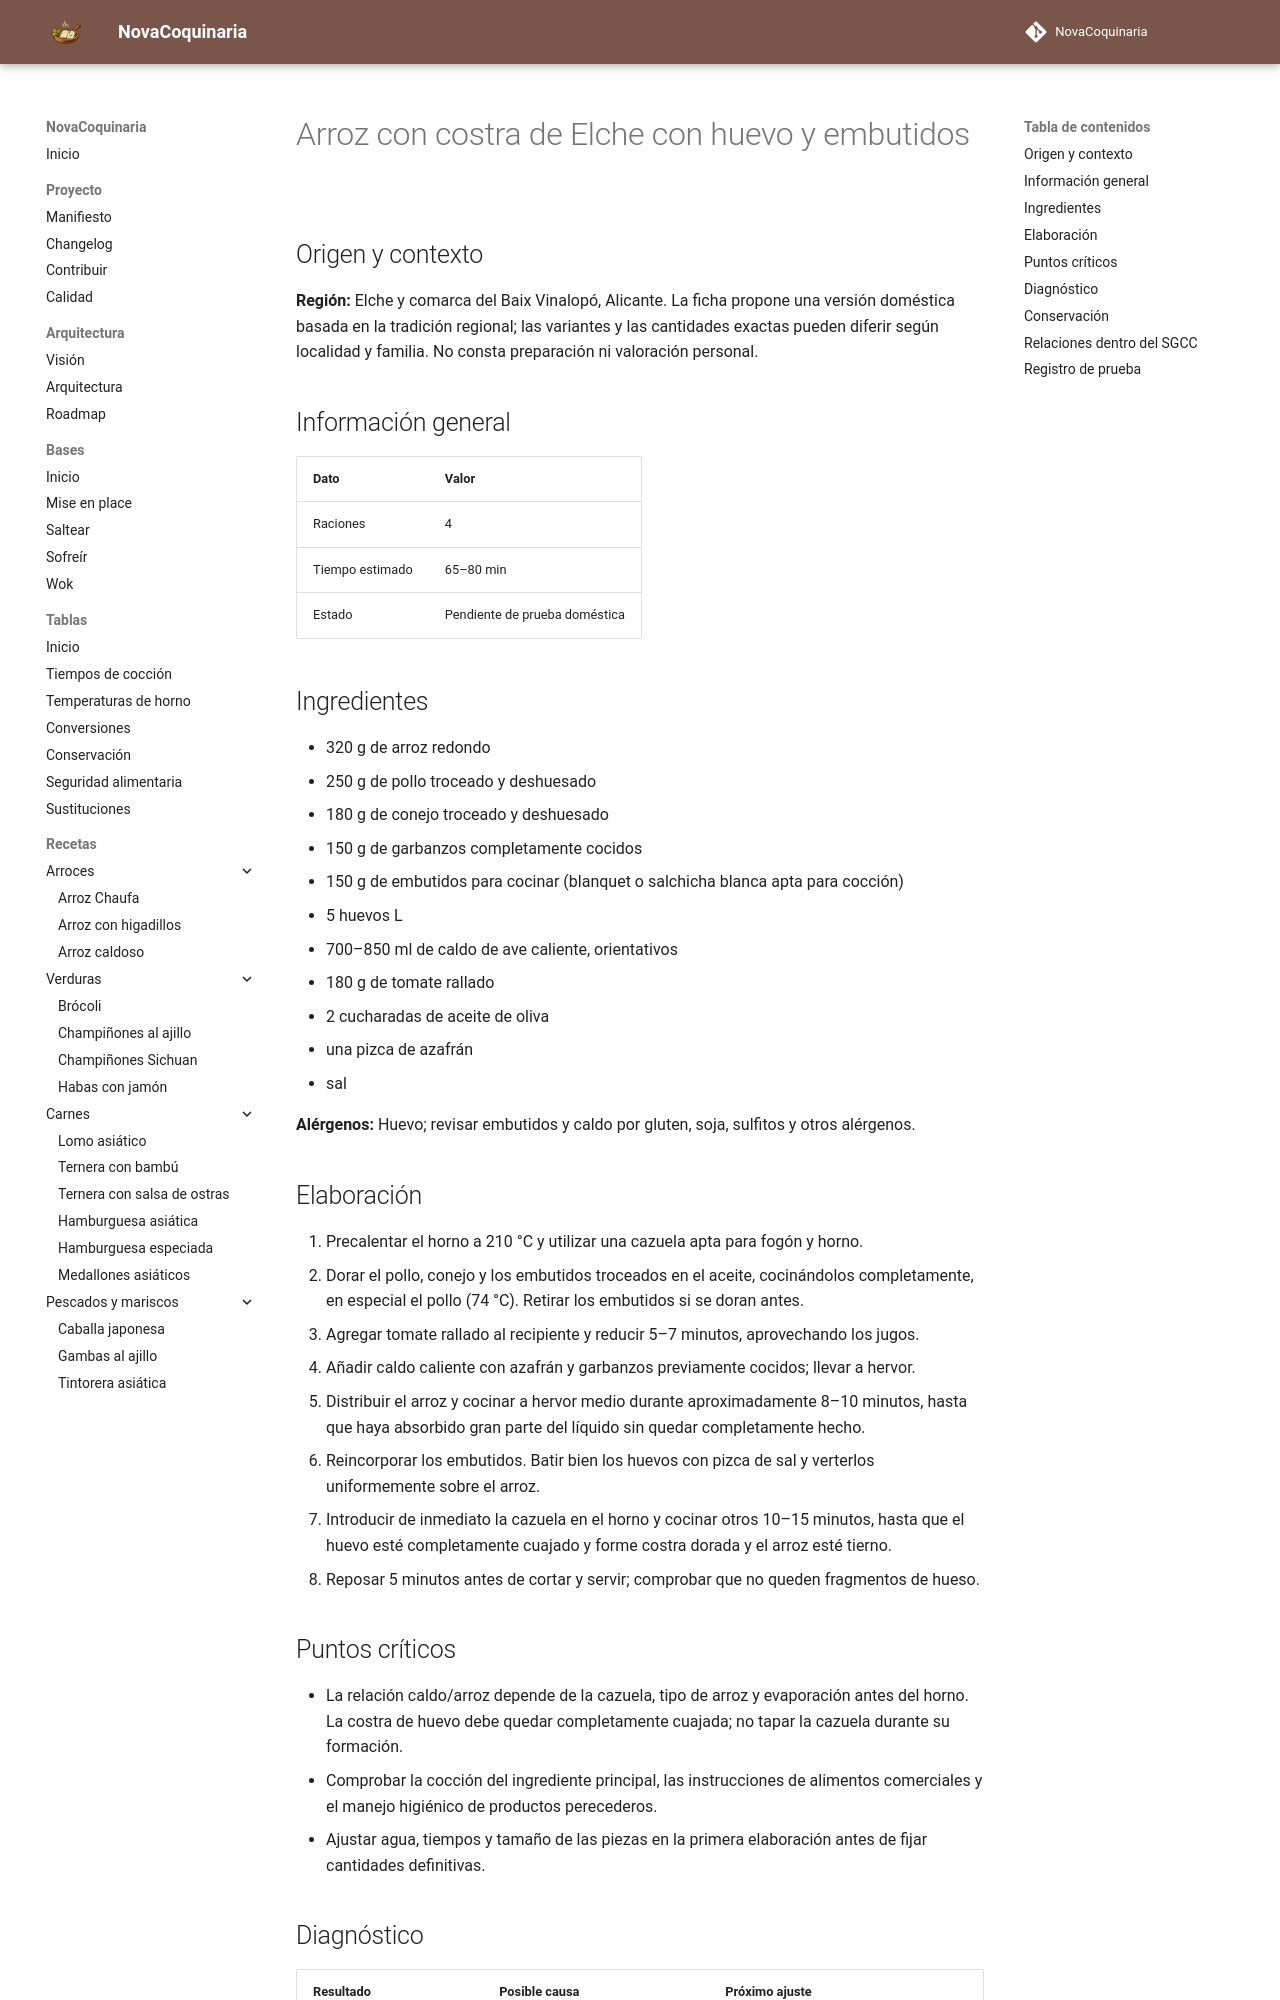

repository: fran-eliot/NovaCoquinaria · page: 01_Arroces/arroz_con_costra_de_elche_con_huevo_y_embutidos.html · generator: mkdocs

---
id: REC-434
tipo: receta
titulo: Arroz con costra de Elche con huevo y embutidos
categoria: Arroces
estado: borrador
version: 1.0.0
ultima_revision: 2026-11-15
etiquetas:
  - cocina-espanola
  - tradicional
  - receta-propuesta
  - pendiente-de-prueba
---

# Arroz con costra de Elche con huevo y embutidos

## Origen y contexto

**Región:** Elche y comarca del Baix Vinalopó, Alicante. La ficha propone una versión doméstica basada en la tradición regional; las variantes y las cantidades exactas pueden diferir según localidad y familia. No consta preparación ni valoración personal.

## Información general

| Dato | Valor |
|---|---|
| Raciones | 4 |
| Tiempo estimado | 65–80 min |
| Estado | Pendiente de prueba doméstica |

## Ingredientes

- 320 g de arroz redondo
- 250 g de pollo troceado y deshuesado
- 180 g de conejo troceado y deshuesado
- 150 g de garbanzos completamente cocidos
- 150 g de embutidos para cocinar (blanquet o salchicha blanca apta para cocción)
- 5 huevos L
- 700–850 ml de caldo de ave caliente, orientativos
- 180 g de tomate rallado
- 2 cucharadas de aceite de oliva
- una pizca de azafrán
- sal

**Alérgenos:** Huevo; revisar embutidos y caldo por gluten, soja, sulfitos y otros alérgenos.

## Elaboración

1. Precalentar el horno a 210 °C y utilizar una cazuela apta para fogón y horno.
2. Dorar el pollo, conejo y los embutidos troceados en el aceite, cocinándolos completamente, en especial el pollo (74 °C). Retirar los embutidos si se doran antes.
3. Agregar tomate rallado al recipiente y reducir 5–7 minutos, aprovechando los jugos.
4. Añadir caldo caliente con azafrán y garbanzos previamente cocidos; llevar a hervor.
5. Distribuir el arroz y cocinar a hervor medio durante aproximadamente 8–10 minutos, hasta que haya absorbido gran parte del líquido sin quedar completamente hecho.
6. Reincorporar los embutidos. Batir bien los huevos con pizca de sal y verterlos uniformemente sobre el arroz.
7. Introducir de inmediato la cazuela en el horno y cocinar otros 10–15 minutos, hasta que el huevo esté completamente cuajado y forme costra dorada y el arroz esté tierno.
8. Reposar 5 minutos antes de cortar y servir; comprobar que no queden fragmentos de hueso.

## Puntos críticos

- La relación caldo/arroz depende de la cazuela, tipo de arroz y evaporación antes del horno. La costra de huevo debe quedar completamente cuajada; no tapar la cazuela durante su formación.
- Comprobar la cocción del ingrediente principal, las instrucciones de alimentos comerciales y el manejo higiénico de productos perecederos.
- Ajustar agua, tiempos y tamaño de las piezas en la primera elaboración antes de fijar cantidades definitivas.
